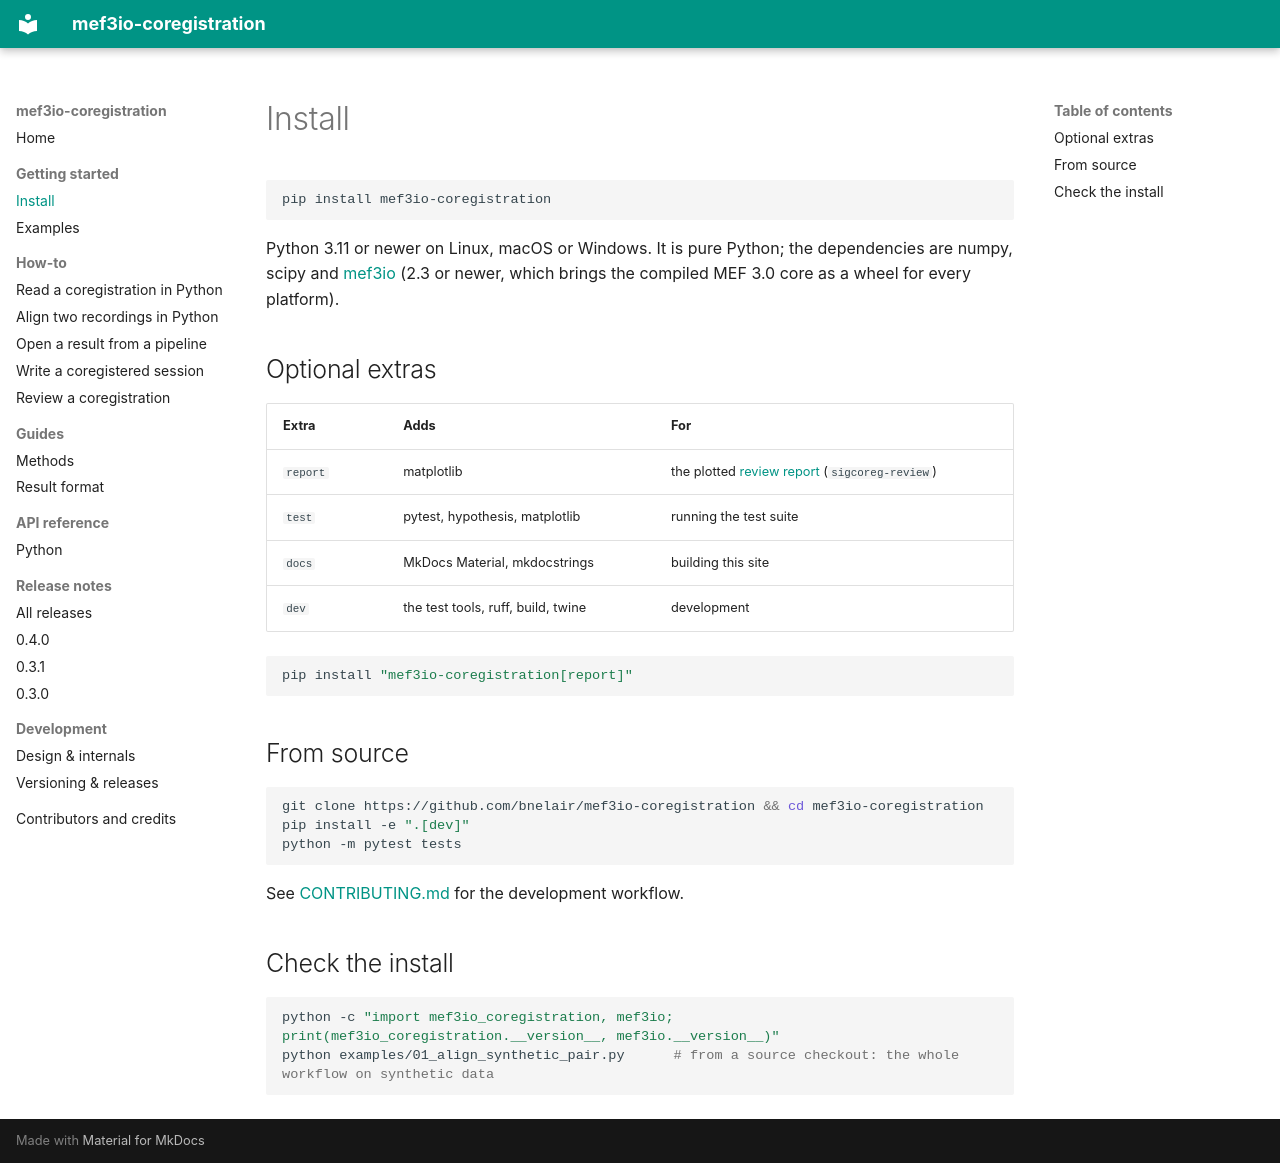

repository: bnelair/mef3io-coregistration · page: install/index.html · generator: mkdocs

---
description: "Install mef3io-coregistration from PyPI, with the optional review report, or from source for development."
---

# Install

```bash
pip install mef3io-coregistration
```

Python 3.11 or newer on Linux, macOS or Windows. It is pure Python; the
dependencies are numpy, scipy and [mef3io](https://pypi.org/project/mef3io/)
(2.3 or newer, which brings the compiled MEF 3.0 core as a wheel for every platform).

## Optional extras

| Extra | Adds | For |
|---|---|---|
| `report` | matplotlib | the plotted [review report](howto/review_report.md) (`sigcoreg-review`) |
| `test` | pytest, hypothesis, matplotlib | running the test suite |
| `docs` | MkDocs Material, mkdocstrings | building this site |
| `dev` | the test tools, ruff, build, twine | development |

```bash
pip install "mef3io-coregistration[report]"
```

## From source

```bash
git clone https://github.com/bnelair/mef3io-coregistration && cd mef3io-coregistration
pip install -e ".[dev]"
python -m pytest tests
```

See [CONTRIBUTING.md](https://github.com/bnelair/mef3io-coregistration/blob/main/CONTRIBUTING.md)
for the development workflow.

## Check the install

```bash
python -c "import mef3io_coregistration, mef3io; print(mef3io_coregistration.__version__, mef3io.__version__)"
python examples/01_align_synthetic_pair.py      # from a source checkout: the whole workflow on synthetic data
```
